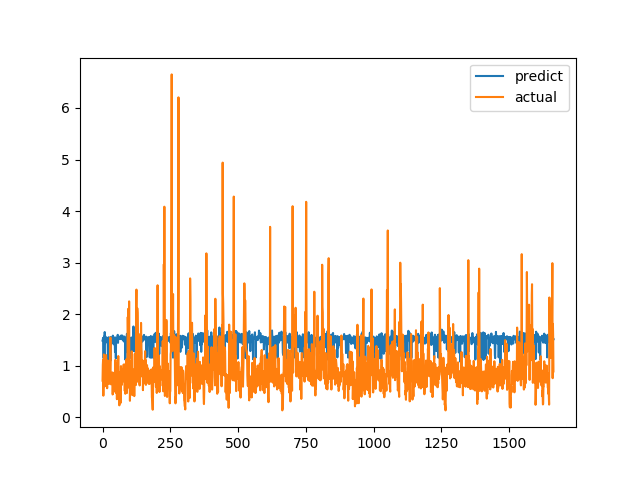

The table this chart was drawn from, first rows:
predict, actual
1.486, 0.7094
1.508, 1.015
1.54, 1.116
1.447, 0.4183
1.147, 1.002
1.551, 1.219
1.567, 1.143
1.148, 0.6528
1.653, 0.6747
1.433, 0.601
1.443, 0.6695
1.564, 0.6538
1.517, 0.7814
1.455, 1.206
1.505, 0.8469
1.533, 0.8286
1.527, 0.6482
1.508, 0.5624
1.534, 0.7183
1.461, 1.1
0.9595, 0.9542
1.461, 0.729
1.551, 0.6694
1.55, 0.8631
1.526, 0.6465
1.493, 0.8223
1.161, 0.9236
1.538, 0.8301
1.504, 1.067
1.095, 1.546
1.556, 0.6827
1.408, 0.6386
1.53, 0.6464
1.49, 0.6881
1.528, 0.7274
1.518, 0.65
1.544, 0.8694
1.454, 0.4409
1.583, 0.4519
1.541, 0.7575
1.531, 0.4952
1.415, 0.6851
1.535, 0.7244
1.547, 0.8654
1.518, 0.74
1.464, 0.8071
1.266, 0.8204
1.543, 1.114
1.548, 1.109
1.142, 0.4751
1.526, 1.039
1.509, 0.9458
1.465, 0.7878
1.535, 0.3505
1.46, 0.9368
1.499, 0.9868
1.599, 0.647
1.443, 1.03
1.53, 1.187
1.553, 0.9329
... 1,604 more rows
